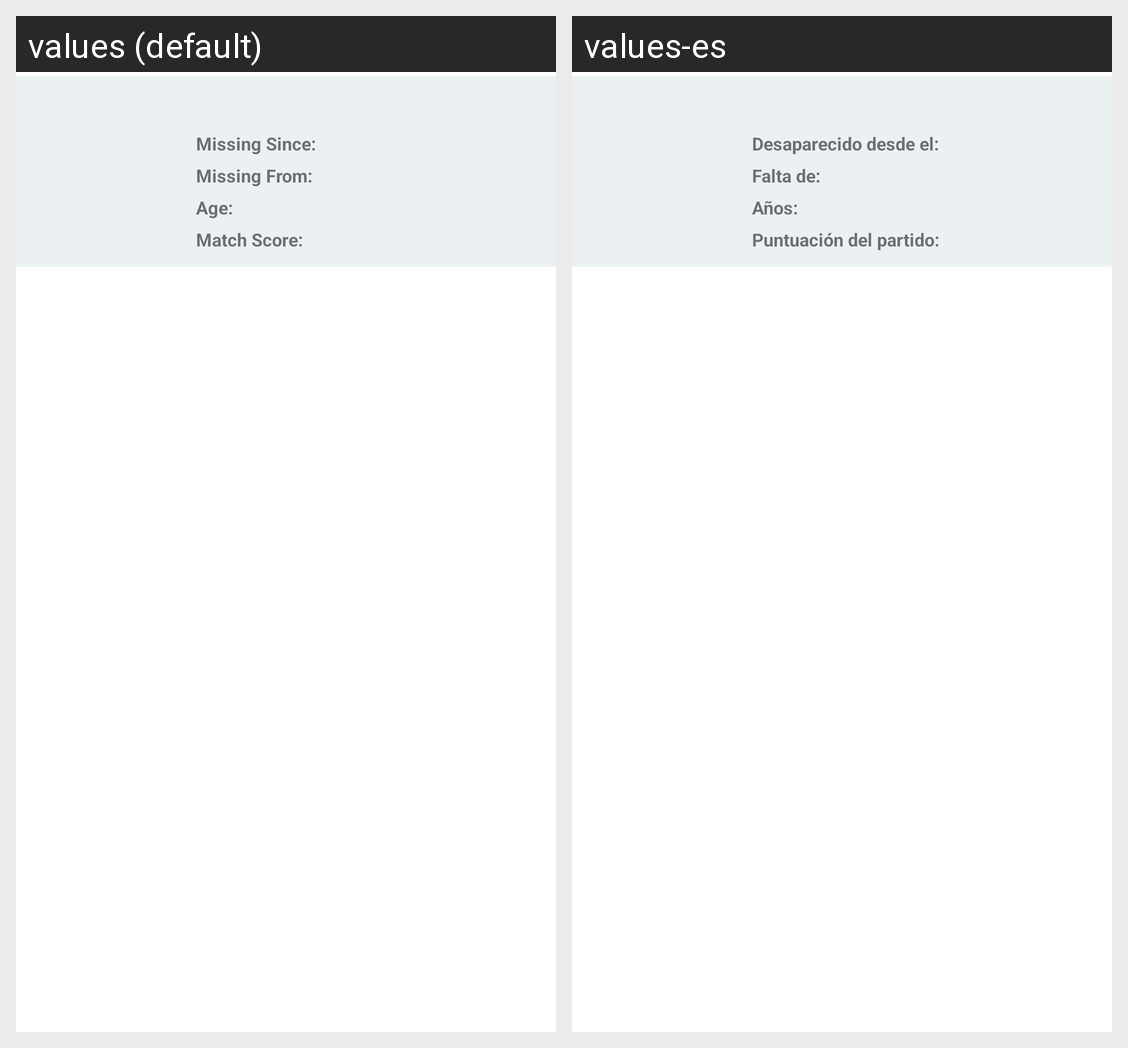

For this localized Android screen grid, give each drawn string resource with its value in every locale shown.
Android screen res/layout/raw_missing_child.xml rendered under 2 locales, left to right: values (default), values-es. Device: Nexus 5 (rendered at 1080×1920; each locale shown at half size, 540×960, under a caption strip naming it); theme AppTheme.
Strings drawn on this screen, with the default value and each locale's value (text and hints the layout hard-codes, and strings that could not be matched under every locale, appear in the picture but are not listed):

str_missing_since
  values: Missing Since:
  values-es: Desaparecido desde el:

str_missing_from
  values: Missing From:
  values-es: Falta de:

str_missing_age
  values: Age:
  values-es: Años:

str_match_score
  values: Match Score:
  values-es: Puntuación del partido:
